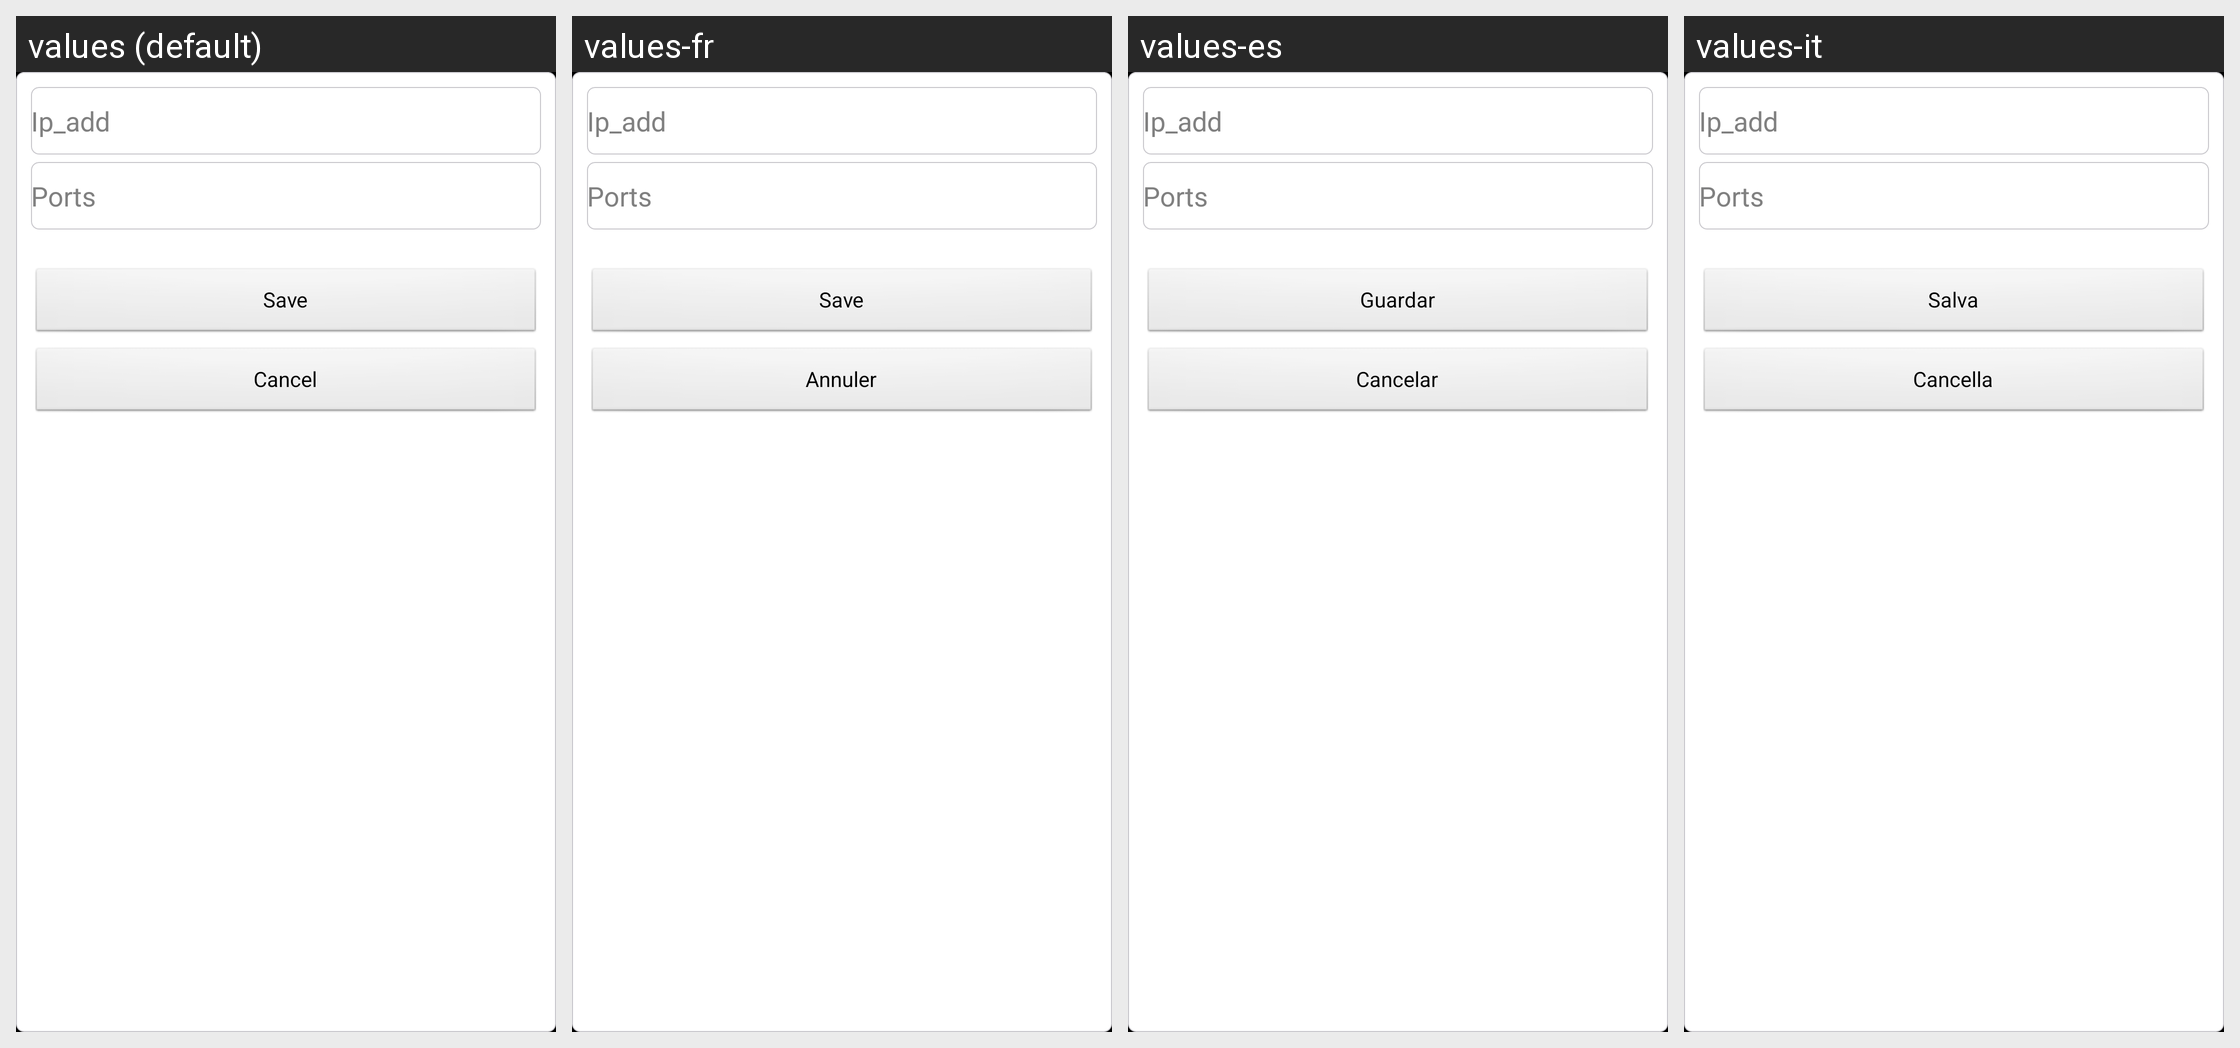

Strings drawn on this Android screen and how each of the app's shown locales translates them:
Android screen res/layout/dialogshow_two_button.xml rendered under 4 locales, left to right: values (default), values-fr, values-es, values-it. Device: Nexus 5 (rendered at 1080×1920; each locale shown at half size, 540×960, under a caption strip naming it); theme android:Theme.NoTitleBar.Fullscreen.
Other locales in the repository, not shown: values-cs-rCZ, values-de, values-it-rIT, values-ja, values-ko, values-pt-rBR, values-pt-rPT, values-ru-rRU, values-tr, values-zh, values-zh-rCN, values-zh-rTW.
Strings drawn on this screen, with the default value and each locale's value (text and hints the layout hard-codes, and strings that could not be matched under every locale, appear in the picture but are not listed):

str_btn_save
  values: Save
  values-fr: Save
  values-es: Guardar
  values-it: Salva

str_file_cancel
  values: Cancel
  values-fr: Annuler
  values-es: Cancelar
  values-it: Cancella
